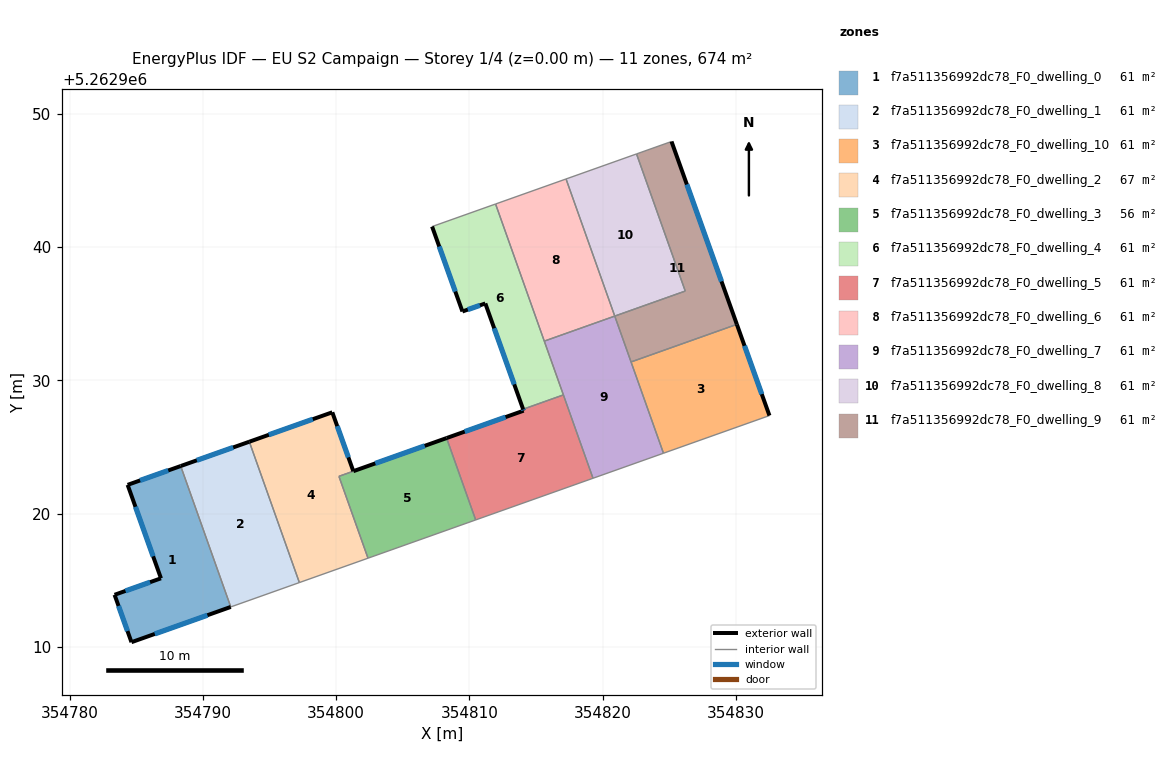
=== STOREY PLAN SPEC (per zone: floor XY polygon, exterior-wall plan segments, windows/doors) ===
zone 1: f7a511356992dc78_F0_dwelling_0  (61.3 m²)
  floor: (354788.34, 5262923.57) (354792.10, 5262913.00) (354784.65, 5262910.35) (354783.38, 5262913.91) (354786.86, 5262915.15) (354784.36, 5262922.16)
  exterior wall: (354788.34, 5262923.57) – (354784.36, 5262922.16)  [4.2 m]
    window: (354787.41, 5262923.24) – (354785.30, 5262922.49)  [3.6 m²]
  exterior wall: (354784.65, 5262910.35) – (354792.10, 5262913.00)  [7.9 m]
    window: (354786.40, 5262910.97) – (354790.35, 5262912.38)  [6.7 m²]
  exterior wall: (354783.38, 5262913.91) – (354784.65, 5262910.35)  [3.8 m]
    window: (354783.68, 5262913.07) – (354784.35, 5262911.19)  [3.2 m²]
  exterior wall: (354786.86, 5262915.15) – (354783.38, 5262913.91)  [3.7 m]
    window: (354786.04, 5262914.86) – (354784.20, 5262914.20)  [3.1 m²]
  exterior wall: (354784.36, 5262922.16) – (354786.86, 5262915.15)  [7.4 m]
    window: (354784.95, 5262920.51) – (354786.27, 5262916.79)  [6.3 m²]
  interior walls: 1
zone 2: f7a511356992dc78_F0_dwelling_1  (61.3 m²)
  floor: (354793.49, 5262925.40) (354797.25, 5262914.83) (354792.10, 5262913.00) (354788.34, 5262923.57)
  exterior wall: (354793.49, 5262925.40) – (354788.34, 5262923.57)  [5.5 m]
    window: (354792.28, 5262924.97) – (354789.55, 5262924.00)  [4.6 m²]
  interior walls: 3
zone 3: f7a511356992dc78_F0_dwelling_10  (61.3 m²)
  floor: (354830.07, 5262934.20) (354832.52, 5262927.36) (354824.57, 5262924.53) (354822.13, 5262931.38)
  exterior wall: (354832.52, 5262927.36) – (354830.07, 5262934.20)  [7.3 m]
    window: (354831.94, 5262928.96) – (354830.65, 5262932.59)  [6.1 m²]
  interior walls: 3
zone 4: f7a511356992dc78_F0_dwelling_2  (66.7 m²)
  floor: (354799.72, 5262927.60) (354801.29, 5262923.18) (354800.21, 5262922.80) (354802.40, 5262916.66) (354797.25, 5262914.83) (354793.49, 5262925.40)
  exterior wall: (354799.72, 5262927.60) – (354793.49, 5262925.40)  [6.6 m]
    window: (354798.25, 5262927.09) – (354794.95, 5262925.91)  [5.6 m²]
  exterior wall: (354801.29, 5262923.18) – (354799.72, 5262927.60)  [4.7 m]
    window: (354800.92, 5262924.22) – (354800.09, 5262926.57)  [4.0 m²]
  interior walls: 4
zone 5: f7a511356992dc78_F0_dwelling_3  (55.9 m²)
  floor: (354808.29, 5262925.67) (354810.48, 5262919.53) (354802.40, 5262916.66) (354800.22, 5262922.79)
  exterior wall: (354808.29, 5262925.67) – (354801.30, 5262923.19)  [7.4 m]
    window: (354806.65, 5262925.09) – (354802.94, 5262923.77)  [6.3 m²]
  interior walls: 4
zone 6: f7a511356992dc78_F0_dwelling_4  (61.3 m²)
  floor: (354811.97, 5262943.23) (354817.06, 5262928.91) (354814.03, 5262927.83) (354811.20, 5262935.77) (354809.48, 5262935.17) (354807.21, 5262941.54)
  exterior wall: (354807.21, 5262941.54) – (354809.48, 5262935.17)  [6.8 m]
    window: (354807.74, 5262940.04) – (354808.95, 5262936.66)  [5.7 m²]
  exterior wall: (354811.20, 5262935.77) – (354814.03, 5262927.83)  [8.4 m]
    window: (354811.86, 5262933.91) – (354813.37, 5262929.70)  [7.1 m²]
  exterior wall: (354809.48, 5262935.17) – (354811.20, 5262935.77)  [1.8 m]
    window: (354809.88, 5262935.31) – (354810.80, 5262935.63)  [1.5 m²]
  interior walls: 4
zone 7: f7a511356992dc78_F0_dwelling_5  (61.3 m²)
  floor: (354817.06, 5262928.91) (354819.28, 5262922.65) (354810.48, 5262919.53) (354808.29, 5262925.67) (354814.07, 5262927.73) (354814.03, 5262927.83)
  exterior wall: (354814.07, 5262927.73) – (354808.29, 5262925.67)  [6.1 m]
    window: (354812.72, 5262927.24) – (354809.65, 5262926.15)  [5.2 m²]
  exterior wall: (354814.03, 5262927.83) – (354814.07, 5262927.73)  [0.1 m]
    window: (354814.04, 5262927.81) – (354814.06, 5262927.75)  [0.1 m²]
  interior walls: 4
zone 8: f7a511356992dc78_F0_dwelling_6  (61.3 m²)
  floor: (354817.26, 5262945.11) (354820.91, 5262934.82) (354815.62, 5262932.94) (354811.97, 5262943.23)
  interior walls: 4
zone 9: f7a511356992dc78_F0_dwelling_7  (61.3 m²)
  floor: (354820.91, 5262934.82) (354824.57, 5262924.53) (354819.28, 5262922.65) (354815.62, 5262932.94)
  interior walls: 6
zone 10: f7a511356992dc78_F0_dwelling_8  (61.3 m²)
  floor: (354822.54, 5262946.99) (354826.20, 5262936.70) (354820.91, 5262934.82) (354817.26, 5262945.11)
  interior walls: 4
zone 11: f7a511356992dc78_F0_dwelling_9  (61.3 m²)
  floor: (354825.17, 5262947.92) (354830.07, 5262934.20) (354822.13, 5262931.38) (354820.91, 5262934.82) (354826.20, 5262936.70) (354822.54, 5262946.99)
  exterior wall: (354830.07, 5262934.20) – (354825.17, 5262947.92)  [14.6 m]
    window: (354828.92, 5262937.42) – (354826.32, 5262944.70)  [12.3 m²]
  interior walls: 5

=== DERIVED (storey summary) ===
Building: EU S2 Campaign
Storey: 1 of 4  (floor level z = 0.00 m)
Storey gross floor area: 674.1 m²
Zones on this storey: 11
  - f7a511356992dc78_F0_dwelling_0: floor 61.3 m²; exterior wall 27.0 m (81.1 m²); 5 window(s) 22.8 m²; WWR 28.1%
  - f7a511356992dc78_F0_dwelling_1: floor 61.3 m²; exterior wall 5.5 m (16.4 m²); 1 window(s) 4.6 m²; WWR 28.1%
  - f7a511356992dc78_F0_dwelling_10: floor 61.3 m²; exterior wall 7.3 m (21.8 m²); 1 window(s) 6.1 m²; WWR 28.1%
  - f7a511356992dc78_F0_dwelling_2: floor 66.7 m²; exterior wall 11.3 m (33.9 m²); 2 window(s) 9.5 m²; WWR 28.1%
  - f7a511356992dc78_F0_dwelling_3: floor 55.9 m²; exterior wall 7.4 m (22.3 m²); 1 window(s) 6.3 m²; WWR 28.1%
  - f7a511356992dc78_F0_dwelling_4: floor 61.3 m²; exterior wall 17.0 m (51.0 m²); 3 window(s) 14.4 m²; WWR 28.1%
  - f7a511356992dc78_F0_dwelling_5: floor 61.3 m²; exterior wall 6.3 m (18.8 m²); 2 window(s) 5.3 m²; WWR 28.1%
  - f7a511356992dc78_F0_dwelling_6: floor 61.3 m²
  - f7a511356992dc78_F0_dwelling_7: floor 61.3 m²
  - f7a511356992dc78_F0_dwelling_8: floor 61.3 m²
  - f7a511356992dc78_F0_dwelling_9: floor 61.3 m²; exterior wall 14.6 m (43.7 m²); 1 window(s) 12.3 m²; WWR 28.1%
Zone adjacency (shared interzone walls):
  - f7a511356992dc78_F0_dwelling_0 ↔ f7a511356992dc78_F0_dwelling_1
  - f7a511356992dc78_F0_dwelling_1 ↔ f7a511356992dc78_F0_dwelling_2
  - f7a511356992dc78_F0_dwelling_10 ↔ f7a511356992dc78_F0_dwelling_7
  - f7a511356992dc78_F0_dwelling_10 ↔ f7a511356992dc78_F0_dwelling_9
  - f7a511356992dc78_F0_dwelling_2 ↔ f7a511356992dc78_F0_dwelling_3
  - f7a511356992dc78_F0_dwelling_3 ↔ f7a511356992dc78_F0_dwelling_5
  - f7a511356992dc78_F0_dwelling_4 ↔ f7a511356992dc78_F0_dwelling_5
  - f7a511356992dc78_F0_dwelling_4 ↔ f7a511356992dc78_F0_dwelling_6
  - f7a511356992dc78_F0_dwelling_4 ↔ f7a511356992dc78_F0_dwelling_7
  - f7a511356992dc78_F0_dwelling_5 ↔ f7a511356992dc78_F0_dwelling_7
  - f7a511356992dc78_F0_dwelling_6 ↔ f7a511356992dc78_F0_dwelling_7
  - f7a511356992dc78_F0_dwelling_6 ↔ f7a511356992dc78_F0_dwelling_8
  - f7a511356992dc78_F0_dwelling_7 ↔ f7a511356992dc78_F0_dwelling_9
  - f7a511356992dc78_F0_dwelling_8 ↔ f7a511356992dc78_F0_dwelling_9